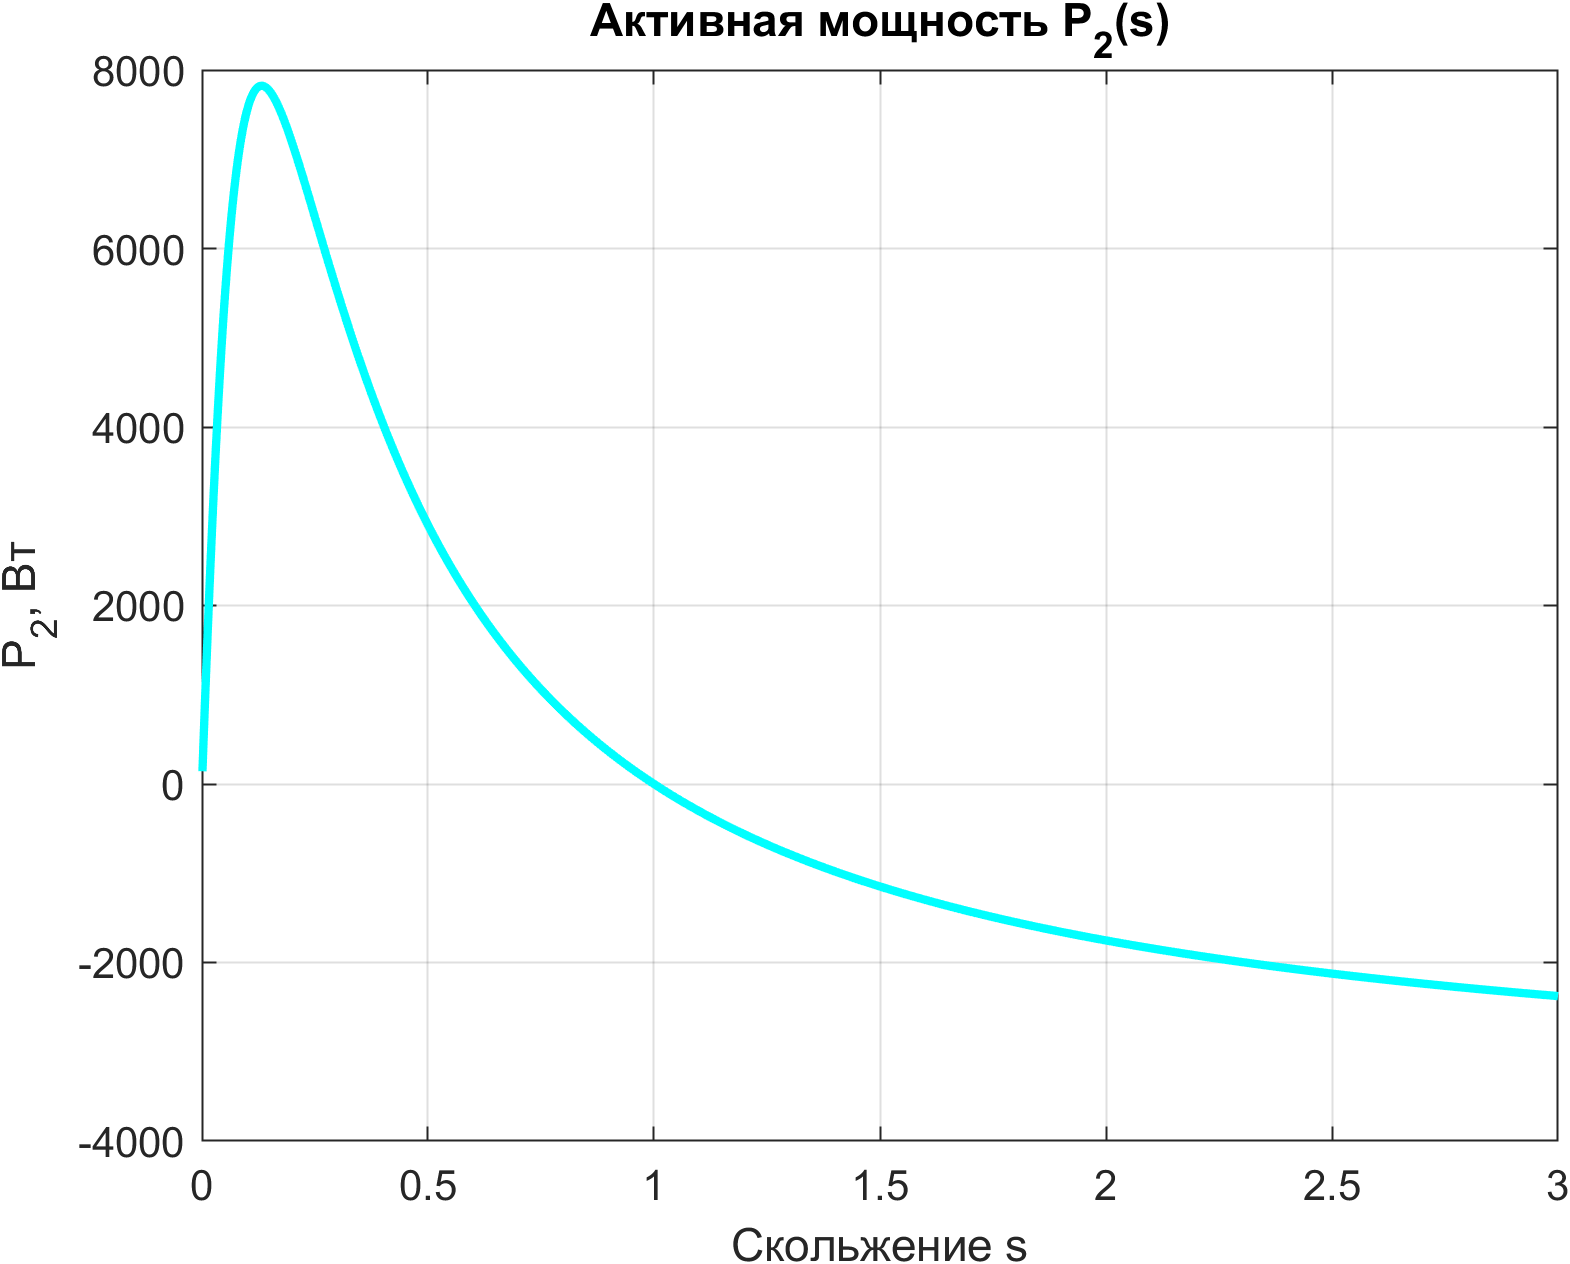

Values plotted in this chart, from the file beside it:
s, P_2
0.001, 142.8
0.004002, 564
0.007004, 973.8
0.01001, 1371
0.01301, 1757
0.01601, 2129
0.01901, 2489
0.02201, 2835
0.02502, 3168
0.02802, 3488
0.03102, 3794
0.03402, 4086
0.03702, 4365
0.04003, 4631
0.04303, 4884
0.04603, 5123
0.04903, 5350
0.05203, 5565
0.05504, 5767
0.05804, 5957
0.06104, 6136
0.06404, 6303
0.06704, 6459
0.07005, 6605
0.07305, 6740
0.07605, 6866
0.07905, 6982
0.08205, 7088
0.08506, 7186
0.08806, 7276
0.09106, 7357
0.09406, 7430
0.09706, 7496
0.1001, 7555
0.1031, 7608
0.1061, 7653
0.1091, 7693
0.1121, 7727
0.1151, 7755
0.1181, 7778
0.1211, 7796
0.1241, 7809
0.1271, 7818
0.1301, 7823
0.1331, 7823
0.1361, 7820
0.1391, 7813
0.1421, 7803
0.1451, 7790
0.1481, 7773
0.1511, 7754
0.1541, 7733
0.1571, 7708
0.1601, 7682
0.1631, 7653
0.1661, 7623
0.1691, 7590
0.1721, 7556
0.1751, 7520
0.1781, 7483
... 940 more rows
